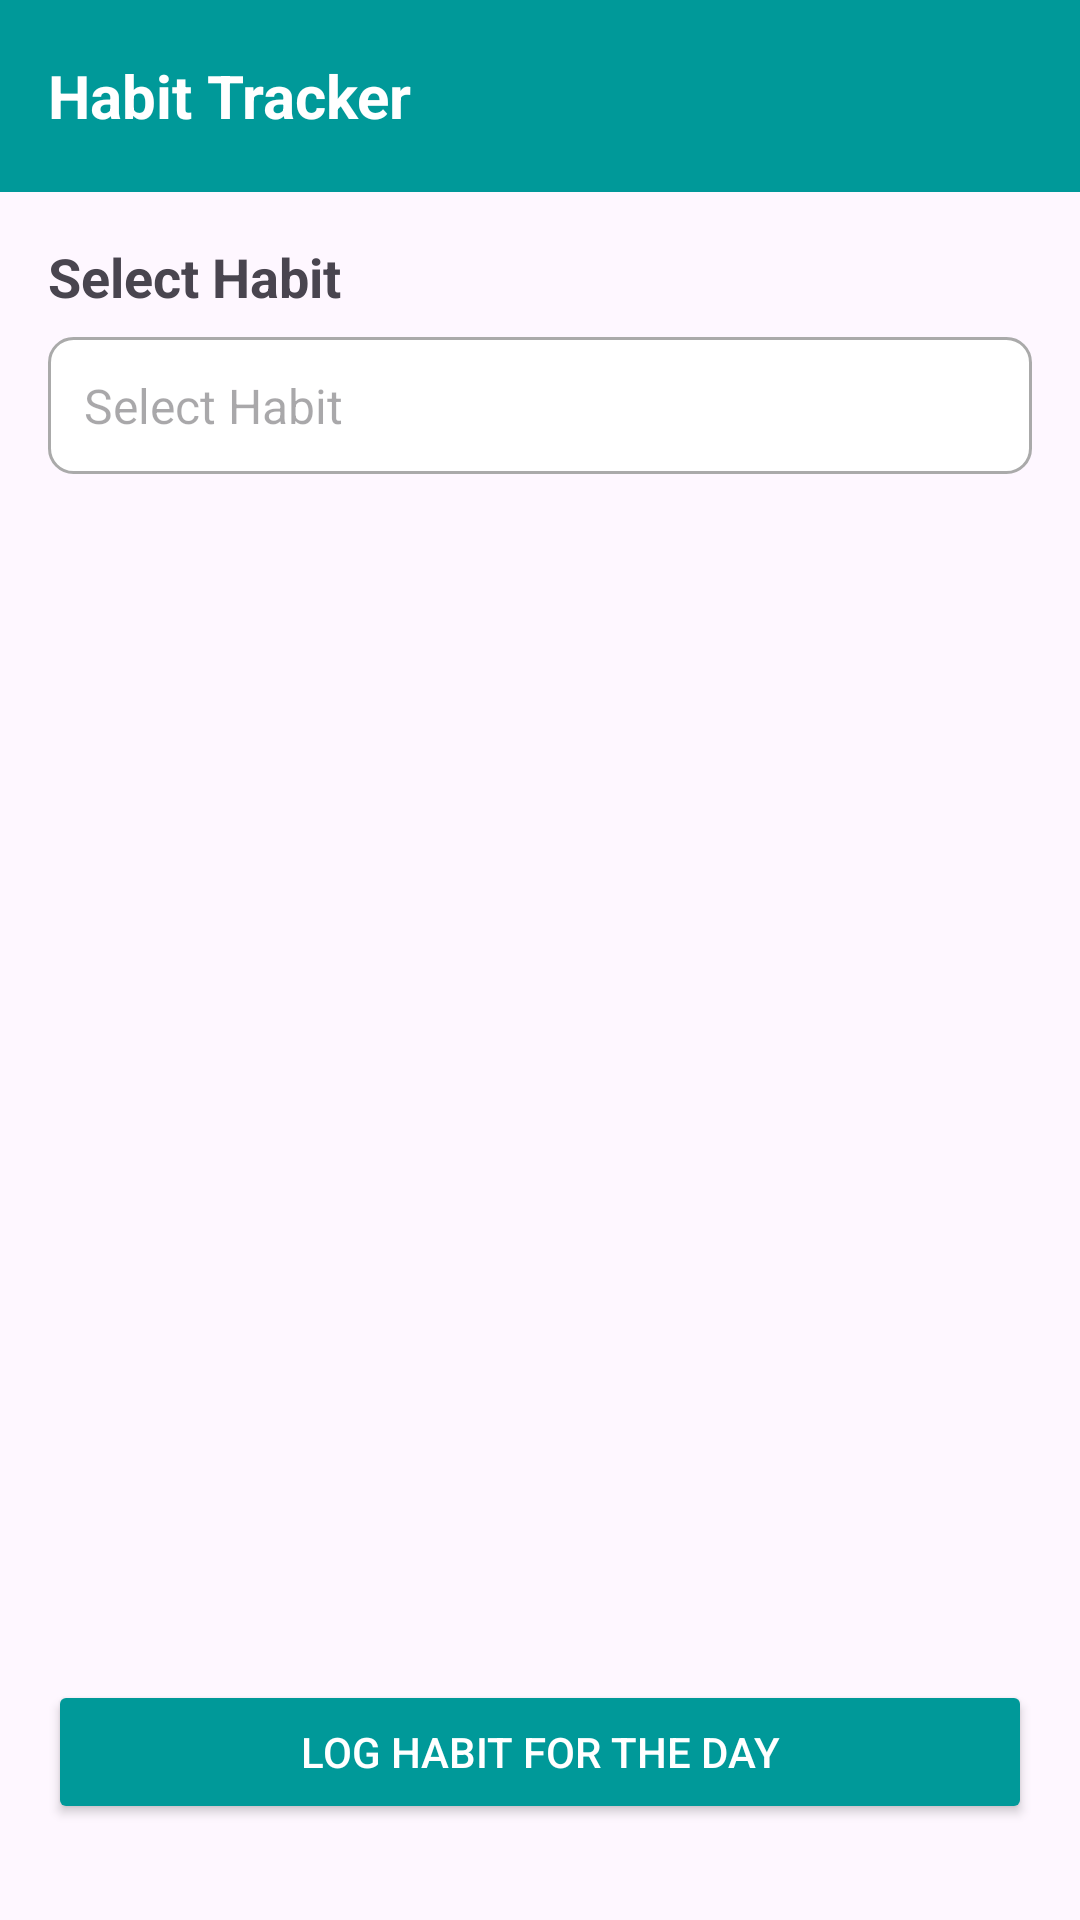

Here is an Android app screen rendered from its layout file. Give the layout XML and the strings, colors and styles it references.
<!-- AndroidManifest.xml: application theme Theme.PlanetezeB07 -->
<!-- res/layout/activity_habit_tracker_list_page.xml -->
<?xml version="1.0" encoding="utf-8"?>
<androidx.constraintlayout.widget.ConstraintLayout xmlns:android="http://schemas.android.com/apk/res/android"
    xmlns:app="http://schemas.android.com/apk/res-auto"
    xmlns:tools="http://schemas.android.com/tools"
    android:id="@+id/main"
    android:layout_width="match_parent"
    android:layout_height="match_parent"
    tools:context=".ecoTracker.HabitTrackerListPage">


    <com.google.android.material.appbar.MaterialToolbar
        android:id="@+id/toolbar_question_list"
        android:layout_width="match_parent"
        android:layout_height="wrap_content"
        android:background="#009999"
        android:elevation="4dp"
        android:minHeight="?attr/actionBarSize"
        android:theme="?attr/actionBarTheme"
        app:layout_constraintEnd_toEndOf="parent"
        app:layout_constraintStart_toStartOf="parent"
        app:layout_constraintTop_toTopOf="parent"
        app:navigationIcon="@drawable/baseline_arrow_back_24"
        app:navigationIconTint="@color/white">

        <TextView
            android:id="@+id/toolbar_title"
            android:layout_width="wrap_content"
            android:layout_height="wrap_content"
            android:text="Habit Tracker"
            android:textColor="@android:color/white"
            android:textSize="20sp"
            android:textStyle="bold" />
    </com.google.android.material.appbar.MaterialToolbar>


    <TextView
        android:id="@+id/textView5"
        android:layout_width="wrap_content"
        android:layout_height="wrap_content"
        android:layout_marginStart="16dp"
        android:layout_marginTop="16dp"
        android:text="Select Habit"
        android:textSize="18sp"
        android:textStyle="bold"
        app:layout_constraintStart_toStartOf="parent"
        app:layout_constraintTop_toBottomOf="@+id/toolbar_question_list" />

    <TextView
        android:id="@+id/custom_spinner"
        android:layout_width="0dp"
        android:layout_height="wrap_content"
        android:layout_marginStart="16dp"
        android:layout_marginLeft="16dp"
        android:layout_marginTop="8dp"
        android:layout_marginEnd="16dp"
        android:layout_marginRight="16dp"
        android:background="@drawable/spinner_background"
        android:clickable="true"
        android:drawableRight="@drawable/ic_arrow_drop_down"
        android:focusable="true"
        android:hint="Select Habit"
        android:padding="12dp"
        android:textSize="16sp"
        app:layout_constraintEnd_toEndOf="parent"
        app:layout_constraintStart_toStartOf="parent"
        app:layout_constraintTop_toBottomOf="@+id/textView5" />


    <TextView
        android:id="@+id/result_text"
        android:layout_width="wrap_content"
        android:layout_height="wrap_content"
        android:text="Selected Habit: "
        android:textSize="16sp"
        android:visibility="gone"
        app:layout_constraintBottom_toTopOf="parent"
        app:layout_constraintEnd_toStartOf="parent"
        app:layout_constraintStart_toStartOf="parent"
        app:layout_constraintTop_toTopOf="parent" />

    <Button
        android:id="@+id/confirm_button"
        android:layout_width="wrap_content"
        android:layout_height="wrap_content"
        android:layout_marginStart="16dp"
        android:layout_marginTop="20dp"
        android:layout_marginEnd="16dp"
        android:backgroundTint="@color/teal"
        android:text="Confirm Habit"
        android:textColor="@android:color/white"
        android:visibility="gone"
        app:layout_constraintEnd_toEndOf="parent"
        app:layout_constraintHorizontal_bias="0.502"
        app:layout_constraintStart_toStartOf="parent"
        app:layout_constraintTop_toBottomOf="@+id/custom_spinner" />

    <Button
        android:id="@+id/cancel_button"
        android:layout_width="wrap_content"
        android:layout_height="wrap_content"
        android:layout_marginStart="16dp"
        android:layout_marginEnd="16dp"
        android:backgroundTint="@color/teal"
        android:text="Cancel"
        android:textColor="@android:color/white"
        app:layout_constraintEnd_toEndOf="parent"
        app:layout_constraintHorizontal_bias="0.5"
        android:visibility="gone"
        app:layout_constraintStart_toStartOf="parent"
        app:layout_constraintTop_toBottomOf="@+id/confirm_button" />

    <Button
        android:id="@+id/log_button"
        android:layout_width="0dp"
        android:layout_height="wrap_content"
        android:layout_marginStart="16dp"
        android:layout_marginEnd="16dp"
        android:backgroundTint="@color/teal"
        android:text="Log Habit for the Day"
        android:textColor="@android:color/white"
        android:visibility="visible"
        android:layout_marginBottom="32dp"
        app:layout_constraintBottom_toBottomOf="parent"
        app:layout_constraintEnd_toEndOf="parent"
        app:layout_constraintStart_toStartOf="parent" />




</androidx.constraintlayout.widget.ConstraintLayout>
<!-- resources referenced by this layout -->
<resources>
  <color name="teal">#009999</color>
  <color name="white">#FFFFFFFF</color>
  <!-- drawable spinner_background (drawable) -->
  <?xml version="1.0" encoding="utf-8"?>
  <shape xmlns:android="http://schemas.android.com/apk/res/android">
      <solid android:color="@android:color/white" />
  
      <corners android:radius="8dp" />
  
      <stroke
          android:width="1dp"
          android:color="@android:color/darker_gray" />
  
      <padding
          android:left="8dp"
          android:top="8dp"
          android:right="8dp"
          android:bottom="8dp" />
  </shape>
  <style name="Theme.PlanetezeB07" parent="Base.Theme.PlanetezeB07" />
  <style name="Base.Theme.PlanetezeB07" parent="Theme.Material3.DayNight.NoActionBar">
          
          
      </style>
</resources>
